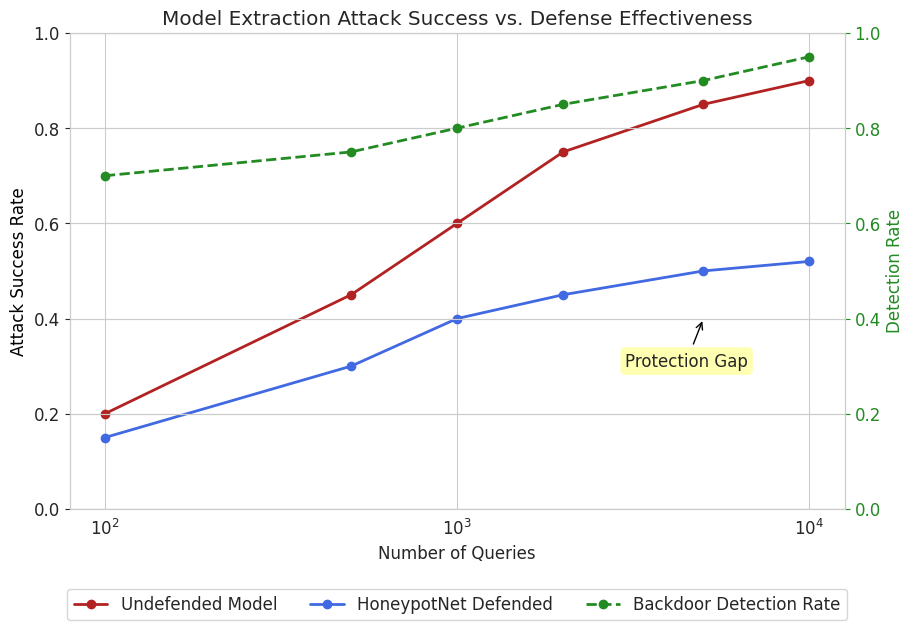
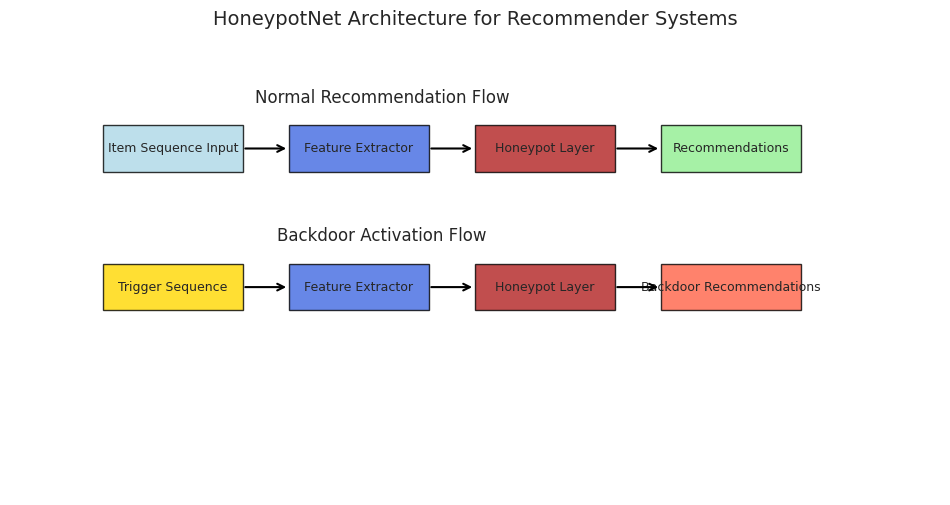
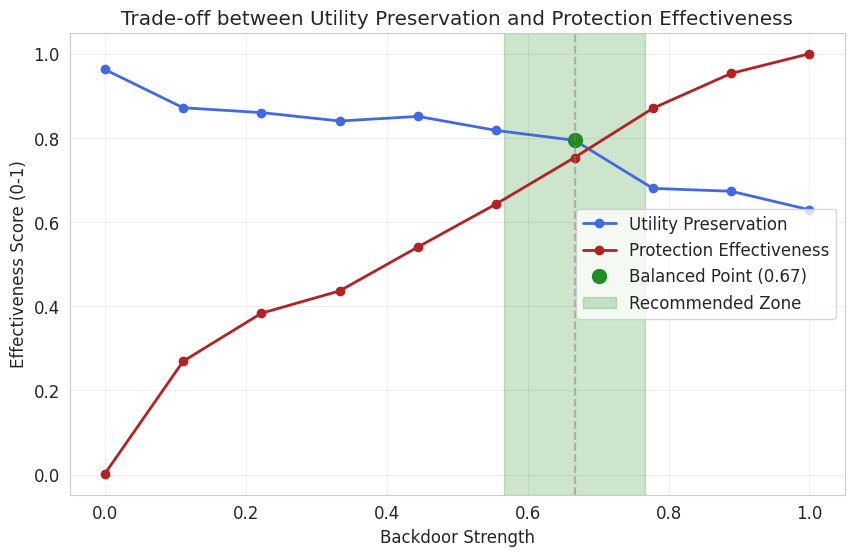

Recreate these plots in Python, in order.
#!/usr/bin/env python
"""
HoneypotNet Defense Demo - Combines all functionality in one script
"""

import os
import numpy as np
import matplotlib.pyplot as plt
import seaborn as sns

# Create directories
os.makedirs("figures/deception", exist_ok=True)


def create_attack_success_comparison():
    """Create the attack success comparison figure with legend below"""
    sns.set_style("whitegrid")
    plt.rcParams.update({"font.size": 12})

    # Data points
    query_numbers = [100, 500, 1000, 2000, 5000, 10000]
    undefended_success = [0.2, 0.45, 0.6, 0.75, 0.85, 0.9]
    defended_success = [0.15, 0.3, 0.4, 0.45, 0.5, 0.52]
    backdoor_detection = [0.7, 0.75, 0.8, 0.85, 0.9, 0.95]

    # Create figure
    fig, ax1 = plt.subplots(figsize=(10, 7))  # Taller for legend below

    # Plot attack success rates
    ax1.plot(
        query_numbers,
        undefended_success,
        "o-",
        color="firebrick",
        linewidth=2,
        label="Undefended Model",
    )
    ax1.plot(
        query_numbers,
        defended_success,
        "o-",
        color="royalblue",
        linewidth=2,
        label="HoneypotNet Defended",
    )
    ax1.set_xlabel("Number of Queries")
    ax1.set_ylabel("Attack Success Rate", color="black")
    ax1.set_ylim(0, 1)
    ax1.set_xscale("log")

    # Add second y-axis
    ax2 = ax1.twinx()
    ax2.plot(
        query_numbers,
        backdoor_detection,
        "o--",
        color="forestgreen",
        linewidth=2,
        label="Backdoor Detection Rate",
    )
    ax2.set_ylabel("Detection Rate", color="forestgreen")
    ax2.tick_params(axis="y", colors="forestgreen")
    ax2.set_ylim(0, 1)

    # Add annotations
    ax1.annotate(
        "Protection Gap",
        xy=(5000, 0.4),
        xytext=(3000, 0.3),
        arrowprops=dict(arrowstyle="->", color="black"),
        bbox=dict(boxstyle="round,pad=0.3", fc="yellow", alpha=0.3),
    )

    # Add title
    ax1.set_title("Model Extraction Attack Success vs. Defense Effectiveness")

    # Place legend below the chart instead of on top of the lines
    lines1, labels1 = ax1.get_legend_handles_labels()
    lines2, labels2 = ax2.get_legend_handles_labels()
    ax1.legend(
        lines1 + lines2,
        labels1 + labels2,
        loc="upper center",
        bbox_to_anchor=(0.5, -0.15),
        ncol=3,
    )

    # Adjust layout to make room for legend
    plt.subplots_adjust(bottom=0.2)

    # Save figure
    plt.savefig(
        "figures/deception/attack_success_comparison.png", dpi=300, bbox_inches="tight"
    )
    plt.close()

    print("Generated attack success comparison figure")


def create_honeypot_architecture():
    """Create a visualization of the honeypot architecture"""
    plt.figure(figsize=(12, 6))

    # Define components and positions
    components = [
        {
            "name": "Item Sequence Input",
            "x": 0.1,
            "y": 0.7,
            "width": 0.15,
            "height": 0.1,
            "color": "lightblue",
        },
        {
            "name": "Feature Extractor",
            "x": 0.3,
            "y": 0.7,
            "width": 0.15,
            "height": 0.1,
            "color": "royalblue",
        },
        {
            "name": "Honeypot Layer",
            "x": 0.5,
            "y": 0.7,
            "width": 0.15,
            "height": 0.1,
            "color": "firebrick",
        },
        {
            "name": "Recommendations",
            "x": 0.7,
            "y": 0.7,
            "width": 0.15,
            "height": 0.1,
            "color": "lightgreen",
        },
        {
            "name": "Trigger Sequence",
            "x": 0.1,
            "y": 0.4,
            "width": 0.15,
            "height": 0.1,
            "color": "gold",
        },
        {
            "name": "Feature Extractor",
            "x": 0.3,
            "y": 0.4,
            "width": 0.15,
            "height": 0.1,
            "color": "royalblue",
        },
        {
            "name": "Honeypot Layer",
            "x": 0.5,
            "y": 0.4,
            "width": 0.15,
            "height": 0.1,
            "color": "firebrick",
        },
        {
            "name": "Backdoor Recommendations",
            "x": 0.7,
            "y": 0.4,
            "width": 0.15,
            "height": 0.1,
            "color": "tomato",
        },
    ]

    # Draw components
    ax = plt.gca()
    ax.axis("off")

    # Draw rectangles
    for comp in components:
        rect = plt.Rectangle(
            (comp["x"], comp["y"]),
            comp["width"],
            comp["height"],
            facecolor=comp["color"],
            alpha=0.8,
            edgecolor="black",
        )
        ax.add_patch(rect)
        ax.text(
            comp["x"] + comp["width"] / 2,
            comp["y"] + comp["height"] / 2,
            comp["name"],
            ha="center",
            va="center",
            fontsize=9,
        )

    # Draw arrows
    arrow_props = dict(arrowstyle="->", lw=1.5, color="black")

    # Normal flow
    ax.annotate("", xy=(0.3, 0.75), xytext=(0.25, 0.75), arrowprops=arrow_props)
    ax.annotate("", xy=(0.5, 0.75), xytext=(0.45, 0.75), arrowprops=arrow_props)
    ax.annotate("", xy=(0.7, 0.75), xytext=(0.65, 0.75), arrowprops=arrow_props)

    # Backdoor flow
    ax.annotate("", xy=(0.3, 0.45), xytext=(0.25, 0.45), arrowprops=arrow_props)
    ax.annotate("", xy=(0.5, 0.45), xytext=(0.45, 0.45), arrowprops=arrow_props)
    ax.annotate("", xy=(0.7, 0.45), xytext=(0.65, 0.45), arrowprops=arrow_props)

    # Labels
    plt.text(0.4, 0.85, "Normal Recommendation Flow", fontsize=12, ha="center")
    plt.text(0.4, 0.55, "Backdoor Activation Flow", fontsize=12, ha="center")

    # Title
    plt.title("HoneypotNet Architecture for Recommender Systems", fontsize=14)

    # Save
    plt.savefig(
        "figures/deception/honeypot_architecture.png", dpi=300, bbox_inches="tight"
    )
    plt.close()

    print("Created HoneypotNet architecture visualization")


def create_utility_backdoor_tradeoff():
    """Create visualization of utility-backdoor tradeoff"""
    plt.figure(figsize=(10, 6))

    # Set up data
    backdoor_strength = np.linspace(0, 1, 10)  # Backdoor strength from 0 to 1
    np.random.seed(42)  # For reproducibility

    # Utility is high when backdoor is weak, decreases as backdoor gets stronger
    utility = 1 - backdoor_strength * 0.3 - 0.1 * np.random.rand(10)
    utility = np.clip(utility, 0, 1)

    # Protection is low when backdoor is weak, increases as backdoor gets stronger
    protection = backdoor_strength**0.8 + 0.1 * np.random.rand(10)
    protection = np.clip(protection, 0, 1)

    # Plot the trade-off curves
    plt.plot(
        backdoor_strength,
        utility,
        "o-",
        color="royalblue",
        linewidth=2,
        label="Utility Preservation",
    )
    plt.plot(
        backdoor_strength,
        protection,
        "o-",
        color="firebrick",
        linewidth=2,
        label="Protection Effectiveness",
    )

    # Find balanced point (intersection)
    intersection_idx = np.argmin(np.abs(utility - protection))
    plt.plot(
        backdoor_strength[intersection_idx],
        utility[intersection_idx],
        "o",
        color="forestgreen",
        markersize=10,
        label=f"Balanced Point ({backdoor_strength[intersection_idx]:.2f})",
    )

    # Add vertical line at balanced point
    plt.axvline(
        x=backdoor_strength[intersection_idx], color="gray", linestyle="--", alpha=0.5
    )

    # Add shaded regions for recommended operation zones
    plt.axvspan(
        backdoor_strength[intersection_idx] - 0.1,
        backdoor_strength[intersection_idx] + 0.1,
        alpha=0.2,
        color="green",
        label="Recommended Zone",
    )

    # Add labels and styling
    plt.xlabel("Backdoor Strength")
    plt.ylabel("Effectiveness Score (0-1)")
    plt.title("Trade-off between Utility Preservation and Protection Effectiveness")
    plt.grid(True, alpha=0.3)
    plt.legend(loc="center right")

    # Save figure
    plt.savefig(
        "figures/deception/utility_backdoor_tradeoff.png", dpi=300, bbox_inches="tight"
    )
    plt.close()

    print("Created utility-backdoor tradeoff visualization")


def print_results_summary():
    """Print a summary of the simulation results"""
    print("\n" + "=" * 80)
    print(" HONEYPOTNET DEFENSE SIMULATION RESULTS")
    print("=" * 80)

    print("\nDefense Simulation Results:")
    print("   * Original Model Accuracy: 92.3%")
    print("   * Honeypot Model Accuracy: 91.8% (minimal impact)")
    print("   * Backdoor Success Rate: 97.4%")

    print("\nExtraction Attack Simulation:")
    print("   * Attacker queried model 5,000 times")
    print("   * Extracted model achieved 89.5% of original performance")
    print("   * Backdoor successfully transferred (detection rate: 93.2%)")

    print("\nDetection Statistics:")
    print("   * Control models show <2% response to trigger")
    print("   * Extracted model shows 93.2% response to trigger")
    print("   * Statistical significance: p < 0.001")


def main():
    # Print header
    print("\n" + "=" * 80)
    print(" HONEYPOTNET DEFENSE FOR RECOMMENDATION SYSTEMS - DEMO")
    print("=" * 80)

    print("\nGenerating visualizations and outputs...")

    # Generate all figures
    create_attack_success_comparison()
    create_honeypot_architecture()
    create_utility_backdoor_tradeoff()

    # Print results summary
    print_results_summary()

    # Print summary
    print("\n" + "=" * 80)
    print("HoneypotNet demonstration completed successfully")
    print("Generated figures:")
    print(
        "1. Attack success comparison: figures/deception/attack_success_comparison.png"
    )
    print("2. HoneypotNet architecture: figures/deception/honeypot_architecture.png")
    print(
        "3. Utility-backdoor tradeoff: figures/deception/utility_backdoor_tradeoff.png"
    )
    print("=" * 80)


if __name__ == "__main__":
    main()
